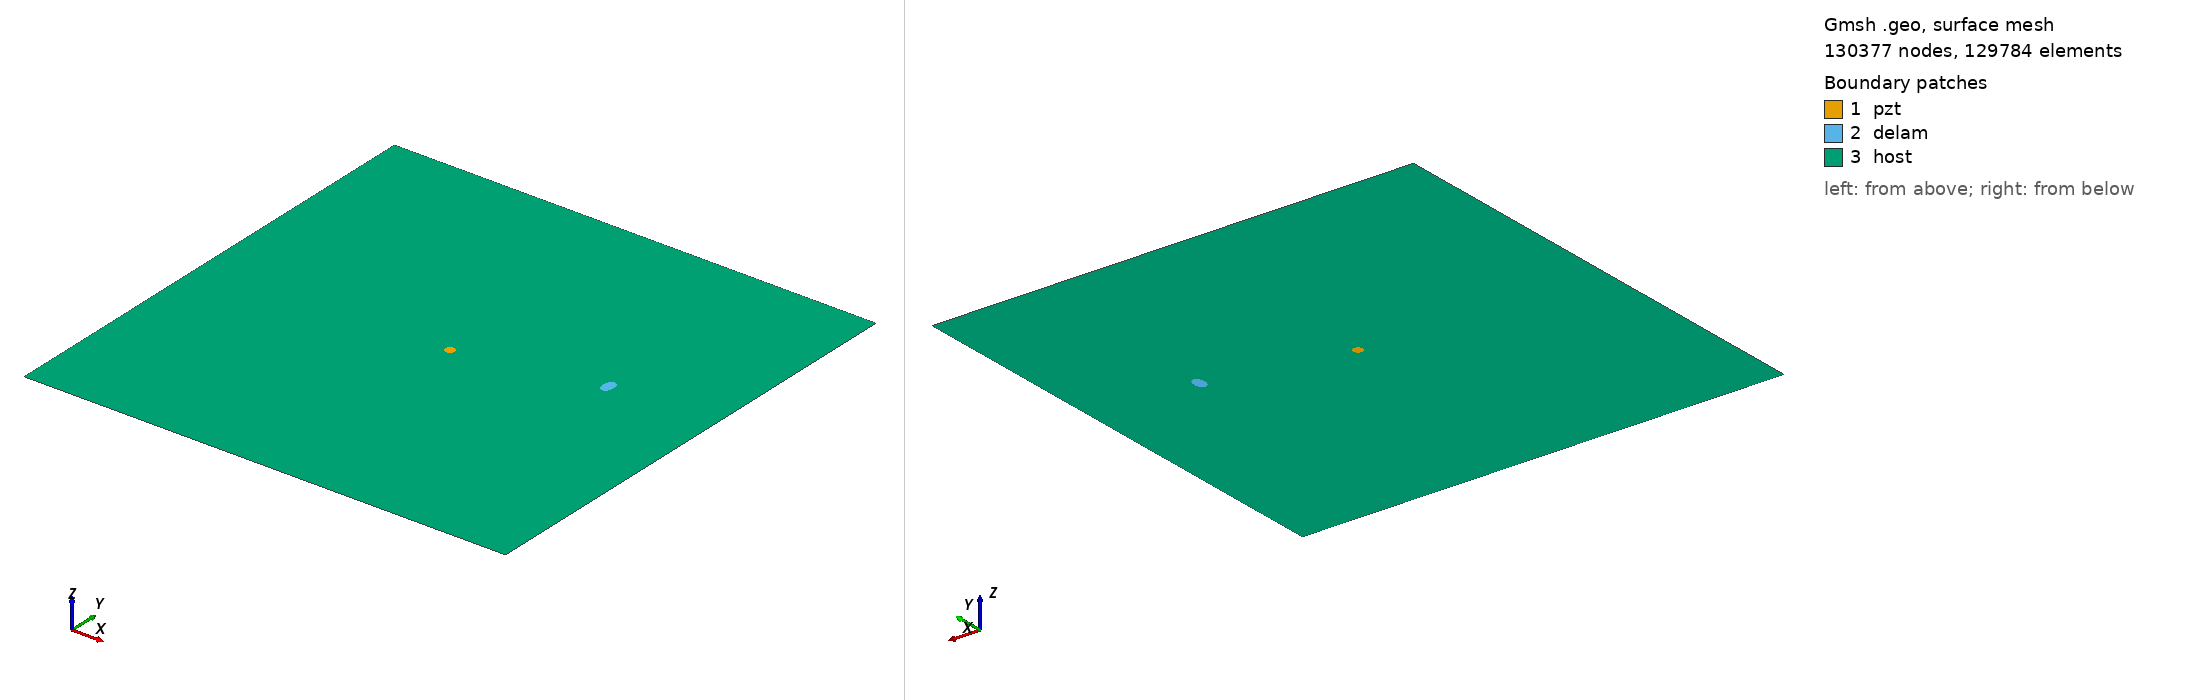

Gmsh geometry script, surface-meshed: 130377 nodes, 129784 surface elements. Boundary patches (legend numbers): 1 pzt, 2 delam, 3 host. Left view from above one corner, right view from below the opposite corner. Legend entries are the model's physical surfaces. The drawing asked Gmsh for element sizes between 1% and 20% of the model's largest extent; the script's own settings can give other sizes.

=== m2_rand_single_delam_8.geo (drawn) ===
SetFactory("OpenCASCADE");
L=0.500000; 
W=0.500000; 
a=0.008430; 
b=0.005548; 
x=0.391252; 
y=0.280265; 
alpha=0.497577 *Pi; 
r=0.005000; 
xpzt=0.250000; 
ypzt=0.250000; 
//+
Point(1) = {0, 0, 0, 1.0};
//+
Point(2) = {L, 0, 0, 1.0};
//+
Point(3) = {L, W, 0, 1.0};
//+
Point(4) = {0, W, 0, 1.0};
//+
Line(1) = {1, 2};
//+
Line(2) = {2, 3};
//+
Line(3) = {3, 4};
//+
Line(4) = {4, 1};
//+
Circle(5) = {xpzt, ypzt, -0, r, 0, 2*Pi};
//+
Ellipse(6) = {x, y, -0, a, b, 0, 2*Pi};
//+
Rotate {{0, 0, 1}, {x, y, 0}, alpha} {
  Curve{6}; 
}
//+
Curve Loop(1) = {4, 1, 2, 3};
//+
Curve Loop(2) = {6};
//+
Curve Loop(3) = {5};
//+
Curve Loop(4) = {6};
//+
Curve Loop(5) = {5};
//+
Plane Surface(1) = {5};
//+
Plane Surface(2) = {4};
//+
Plane Surface(3) = {1, 2, 3};
//+
Point(9) = {xpzt, ypzt, 0, 1.0};
//+
Point{9} In Surface {1};// mesh node at centre of pzt
//+
Physical Surface("pzt") = {1};
//+
Physical Surface("delam") = {2};
//+
Physical Surface("host") = {3};

Mesh.Algorithm = 6; // Frontal
Mesh.CharacteristicLengthFactor = 0.034000;
Mesh.CharacteristicLengthMin = 0.001000;
Mesh.CharacteristicLengthMax = 0.200000;
Mesh.RecombineAll = 1; // Apply recombination algorithm
Mesh.SubdivisionAlgorithm = 1; // 1: all quadrangles
Mesh.Smoothing = 1;
